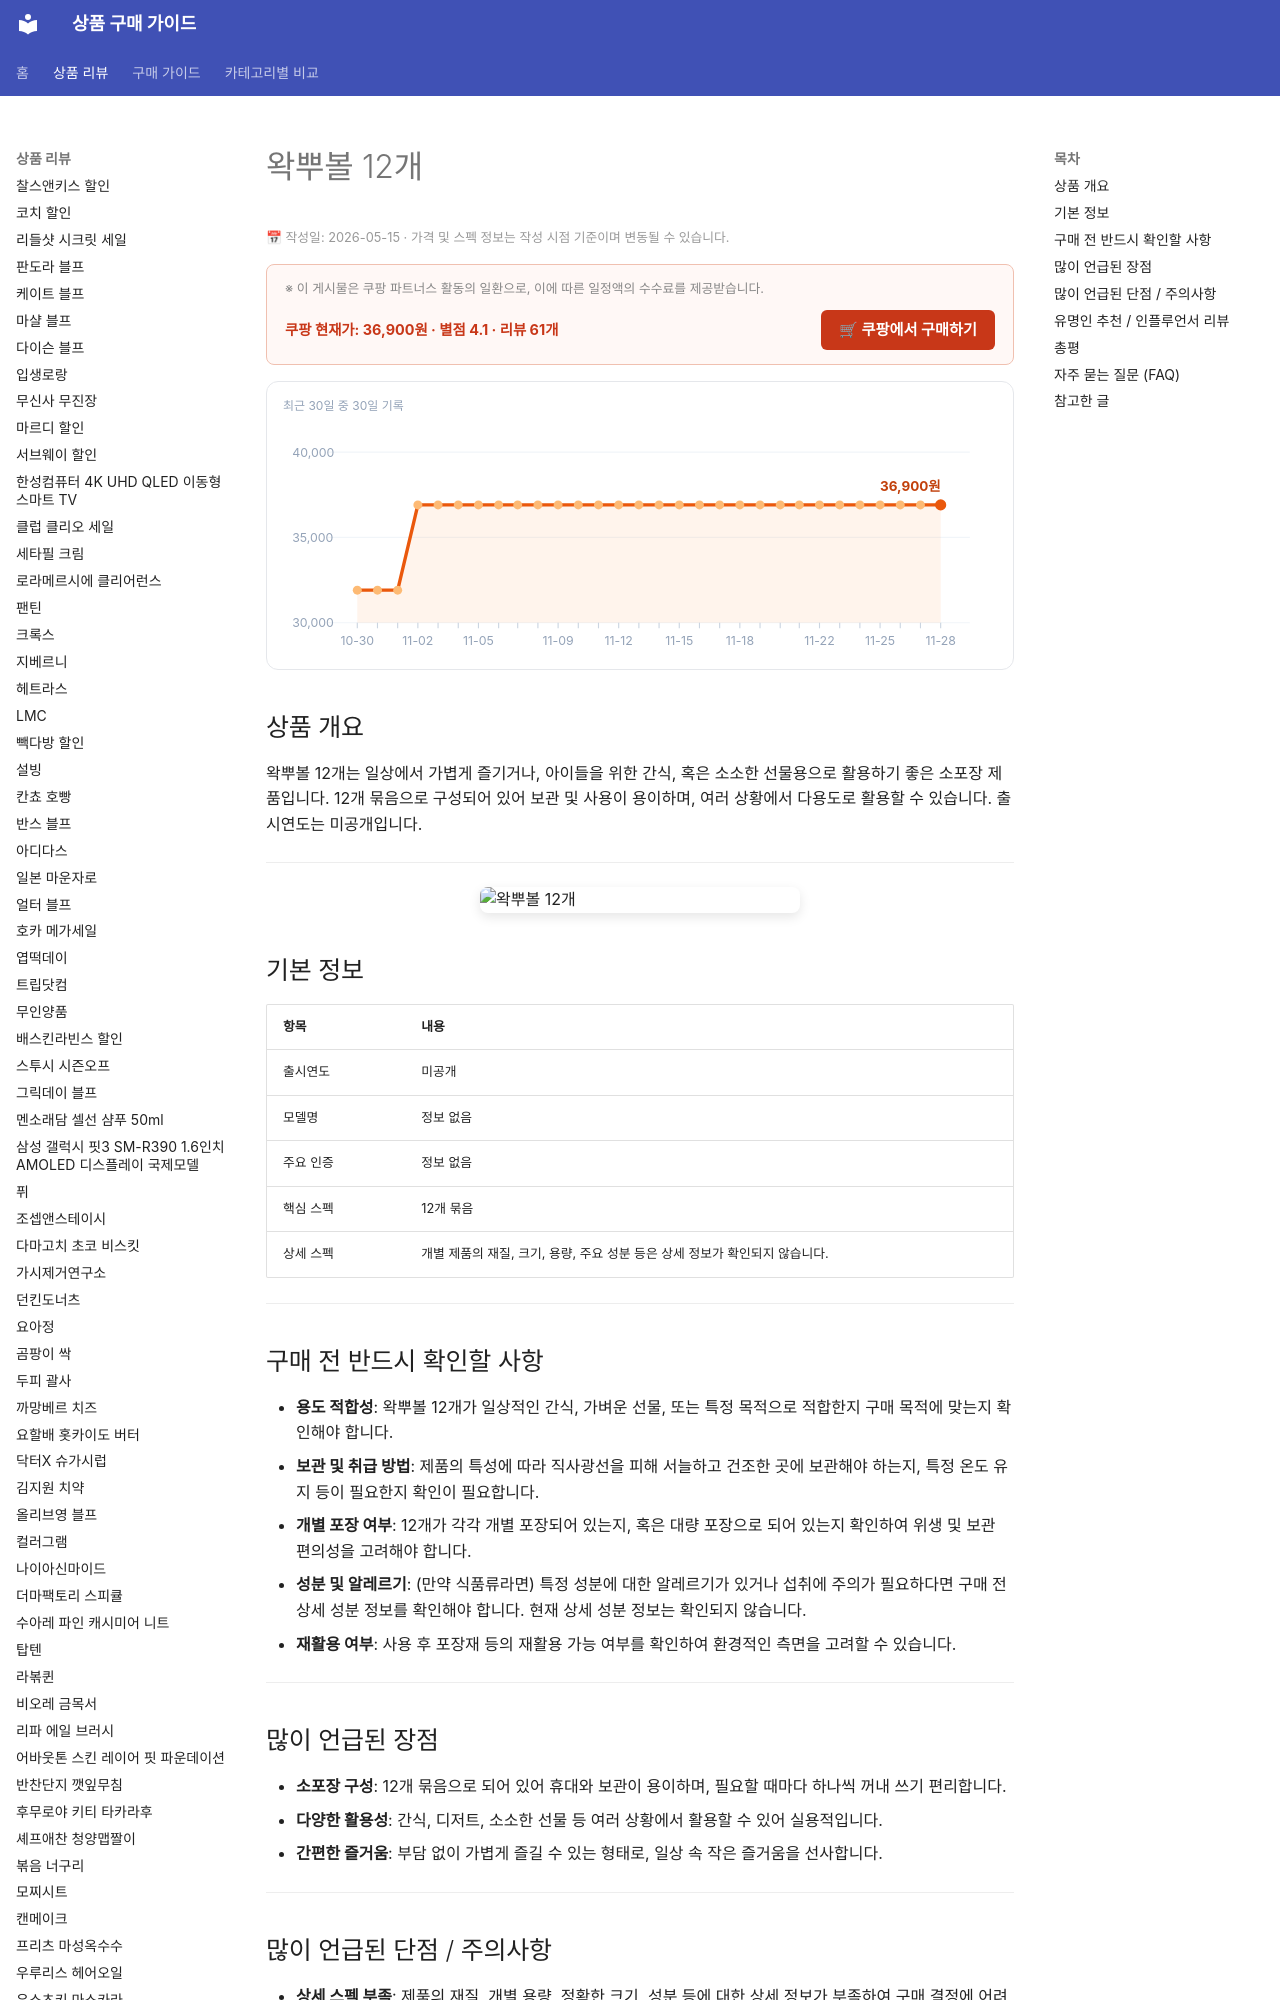

repository: buysense/product-research-wiki · page: products/wakppuball-12ea/index.html · generator: mkdocs

---
image: https://thumbnail.coupangcdn.com/thumbnails/remote/492x492ex/image/vendor_inventory/f32b/5fe63bf249ed5452d668759fa737797aabd7a5181f750b1a409e88350920.jpg
title: 왁뿌볼 12개 구매 가이드
date: 2026-05-15
description: 왁뿌볼 12개는 일상에서 간편하게 즐기거나 소소한 선물용으로 활용하기 좋은 소포장 제품으로 다양한 상황에서 유용합니다.
contentUpdated: 2026-05-15
---
<!-- bs:jsonld -->
<script type="application/ld+json">
{
  "@context": "https://schema.org",
  "@type": "Product",
  "name": "왁뿌볼 12개",
  "image": [
    "https://thumbnail.coupangcdn.com/thumbnails/remote/492x492ex/image/vendor_inventory/f32b/5fe63bf249ed5452d668759fa737797aabd7a5181f750b1a409e88350920.jpg",
    "https://thumbnail.coupangcdn.com/thumbnails/remote/492x492ex/image/vendor_inventory/b30c/f5a2cde58a16729b8b976de3cc6976dbb297c5a918b1f38cd48ba99ec462.jpg"
  ],
  "offers": {
    "@type": "Offer",
    "priceCurrency": "KRW",
    "price": "36900",
    "url": "https://link.coupang.com/a/dLENTfldhQ",
    "availability": "https://schema.org/InStock",
    "priceValidUntil": "2026-12-05"
  },
  "aggregateRating": {
    "@type": "AggregateRating",
    "ratingValue":
